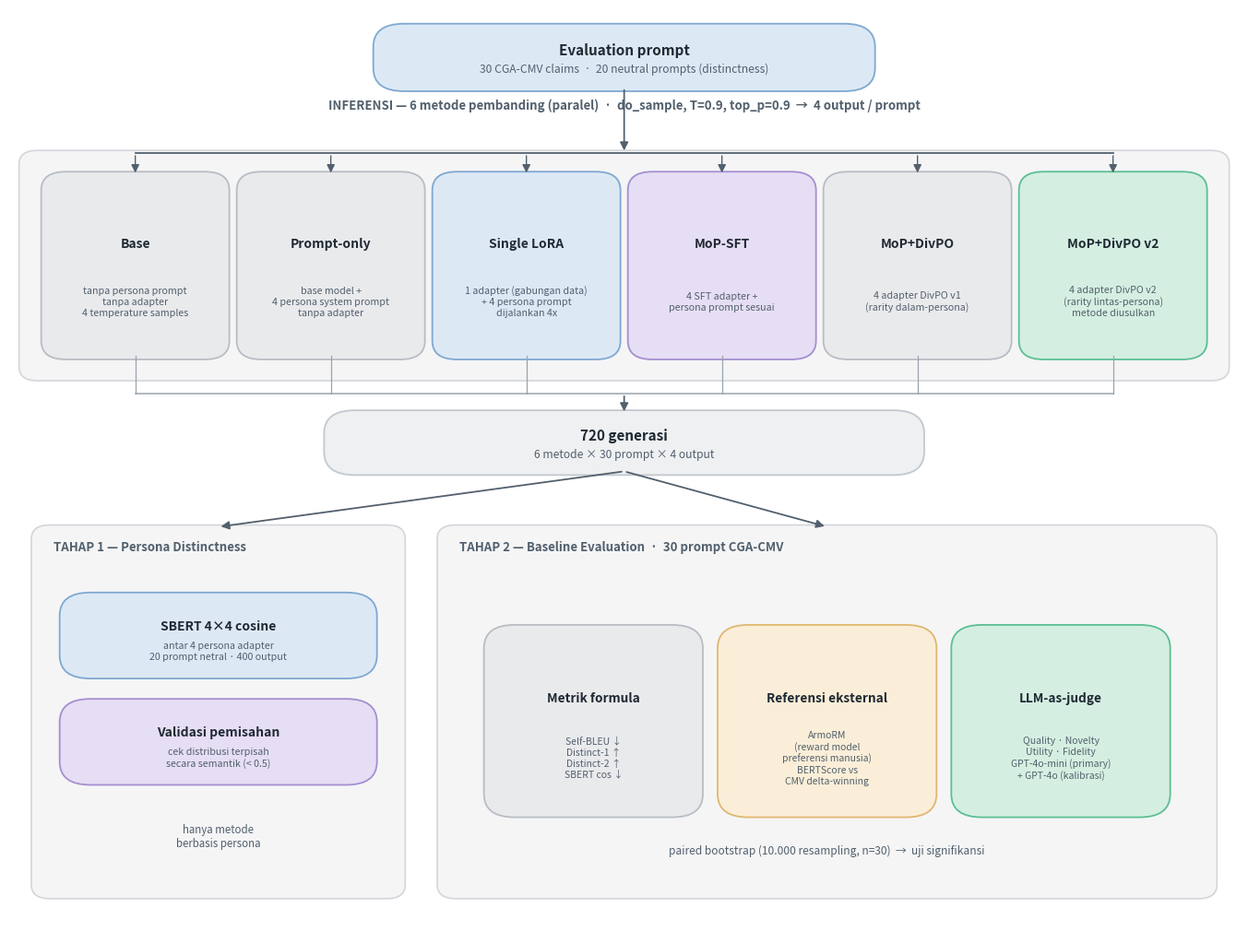

Write the Python code that produced this figure.
"""Render Gambar 2 — inference flow of the 6 comparison methods (parallel) plus
the two evaluation stages. Style matches Gambar 1 (rounded boxes, soft fills).

Run: .venv/bin/python scripts/make_inference_diagram.py
Output: paper/gambar2_inference_pipeline.png (+ .jpg)
"""
from __future__ import annotations

import os
from matplotlib import pyplot as plt
from matplotlib.patches import FancyBboxPatch, FancyArrowPatch
from matplotlib.lines import Line2D

# ---- palette (mirrors Gambar 1) ---------------------------------------------
INK = "#1f2933"
SUB = "#52606d"
CONTAINER_BG = "#f5f5f6"
CONTAINER_EDGE = "#d2d6db"
GREY = ("#e9eaec", "#b8bdc4")        # base / ablation
BLUE = ("#dce9f5", "#7fa8d0")        # single lora / stage1
PURPLE = ("#e6def4", "#a48fd0")      # SFT family
GREEN = ("#d4efe1", "#5bbf94")       # proposed v2
AMBER = ("#fbeed8", "#e0b770")       # stage2 reference
NEUTRAL = ("#eef0f2", "#c2c8cf")     # outputs pool

fig, ax = plt.subplots(figsize=(13.5, 10.2))
ax.set_xlim(0, 100)
ax.set_ylim(0, 100)
ax.axis("off")


def box(x, y, w, h, title, body="", face=GREY, fs=10.5, tw="bold", round_=0.025):
    fc, ec = face
    p = FancyBboxPatch(
        (x, y), w, h,
        boxstyle=f"round,pad=0.4,rounding_size={round_*100}",
        linewidth=1.3, edgecolor=ec, facecolor=fc, mutation_aspect=1,
    )
    ax.add_patch(p)
    cx = x + w / 2
    if body:
        ax.text(cx, y + h * 0.62, title, ha="center", va="center",
                fontsize=fs, fontweight=tw, color=INK)
        ax.text(cx, y + h * 0.30, body, ha="center", va="center",
                fontsize=fs - 2.3, color=SUB, linespacing=1.25)
    else:
        ax.text(cx, y + h / 2, title, ha="center", va="center",
                fontsize=fs, fontweight=tw, color=INK, linespacing=1.25)
    return (cx, y, y + h)


def container(x, y, w, h, label):
    p = FancyBboxPatch(
        (x, y), w, h, boxstyle="round,pad=0.2,rounding_size=1.5",
        linewidth=1.2, edgecolor=CONTAINER_EDGE, facecolor=CONTAINER_BG,
        linestyle="-", zorder=0,
    )
    ax.add_patch(p)
    ax.text(x + 1.6, y + h - 2.2, label, ha="left", va="center",
            fontsize=9.5, fontweight="bold", color=SUB)


def arrow(x1, y1, x2, y2, color=SUB, lw=1.4, style="-|>"):
    ax.add_patch(FancyArrowPatch(
        (x1, y1), (x2, y2), arrowstyle=style, mutation_scale=13,
        linewidth=lw, color=color, shrinkA=2, shrinkB=2, zorder=5,
    ))


# ---- 1. input ----------------------------------------------------------------
ix, iy, iw, ih = 30, 91.5, 40, 6.5
box(ix, iy, iw, ih, "Evaluation prompt",
    "30 CGA-CMV claims  ·  20 neutral prompts (distinctness)",
    face=BLUE, fs=11)
in_cx = ix + iw / 2

# ---- 2. six methods in parallel ---------------------------------------------
container(1, 60, 98, 24.5, "")
ax.text(50, 89.6,
        "INFERENSI — 6 metode pembanding (paralel)  ·  do_sample, T=0.9, top_p=0.9  →  4 output / prompt",
        ha="center", va="center", fontsize=9.5, fontweight="bold", color=SUB)

methods = [
    ("Base", "tanpa persona prompt\ntanpa adapter\n4 temperature samples", GREY),
    ("Prompt-only", "base model +\n4 persona system prompt\ntanpa adapter", GREY),
    ("Single LoRA", "1 adapter (gabungan data)\n+ 4 persona prompt\ndijalankan 4x", BLUE),
    ("MoP-SFT", "4 SFT adapter +\npersona prompt sesuai", PURPLE),
    ("MoP+DivPO", "4 adapter DivPO v1\n(rarity dalam-persona)", GREY),
    ("MoP+DivPO v2", "4 adapter DivPO v2\n(rarity lintas-persona)\nmetode diusulkan", GREEN),
]

n = len(methods)
left, right = 3.0, 97.0
gap = 1.4
mw = (right - left - gap * (n - 1)) / n
my, mh = 62.5, 19.5
centers = []
for i, (t, b, col) in enumerate(methods):
    mx = left + i * (mw + gap)
    cx, _, top = box(mx, my, mw, mh, t, b, face=col, fs=10, round_=0.02)
    centers.append(cx)

# distribution bus: input -> bus -> each method top
dist_y = 84.4
arrow(in_cx, iy, in_cx, dist_y, lw=1.3)
ax.add_line(Line2D([centers[0], centers[-1]], [dist_y, dist_y],
                   color=SUB, lw=1.3, zorder=4))
for cx in centers:
    arrow(cx, dist_y, cx, my + mh, lw=1.0)

# ---- 3. outputs pool ---------------------------------------------------------
ox, oy, ow, oh = 26, 50, 48, 6.2
box(ox, oy, ow, oh, "720 generasi",
    "6 metode × 30 prompt × 4 output", face=NEUTRAL, fs=11)
out_cx = ox + ow / 2
# collector bus: each method bottom -> bus -> pool
coll_y = 58.4
for cx in centers:
    ax.add_line(Line2D([cx, cx], [my, coll_y], color="#9aa3ad", lw=0.9, zorder=4))
ax.add_line(Line2D([centers[0], centers[-1]], [coll_y, coll_y],
                   color="#9aa3ad", lw=1.1, zorder=4))
arrow(out_cx, coll_y, out_cx, oy + oh, lw=1.3, color=SUB)

# ---- 4. two evaluation stages ------------------------------------------------
# Stage 1 (left) — persona distinctness
s1x, s1y, s1w, s1h = 2, 4, 30, 40
container(s1x, s1y, s1w, s1h, "TAHAP 1 — Persona Distinctness")
box(s1x + 2.5, s1y + 24, s1w - 5, 8.5, "SBERT 4×4 cosine",
    "antar 4 persona adapter\n20 prompt netral · 400 output", face=BLUE, fs=10)
box(s1x + 2.5, s1y + 12.5, s1w - 5, 8.5, "Validasi pemisahan",
    "cek distribusi terpisah\nsecara semantik (< 0.5)", face=PURPLE, fs=10)
ax.text(s1x + s1w / 2, s1y + 6.5, "hanya metode\nberbasis persona",
        ha="center", va="center", fontsize=8.3, style="italic", color=SUB)

# Stage 2 (right) — baseline evaluation
s2x, s2y, s2w, s2h = 35, 4, 63, 40
container(s2x, s2y, s2w, s2h, "TAHAP 2 — Baseline Evaluation  ·  30 prompt CGA-CMV")
cw = (s2w - 4 * 2 - 2 * 2) / 3
cy, ch = s2y + 9, 20
chips = [
    ("Metrik formula", "Self-BLEU ↓\nDistinct-1 ↑\nDistinct-2 ↑\nSBERT cos ↓", GREY),
    ("Referensi eksternal", "ArmoRM\n(reward model\npreferensi manusia)\nBERTScore vs\nCMV delta-winning", AMBER),
    ("LLM-as-judge", "Quality · Novelty\nUtility · Fidelity\nGPT-4o-mini (primary)\n+ GPT-4o (kalibrasi)", GREEN),
]
for i, (t, b, col) in enumerate(chips):
    chx = s2x + 4 + i * (cw + 2)
    box(chx, cy, cw, ch, t, b, face=col, fs=9.8)
ax.text(s2x + s2w / 2, s2y + 5.0,
        "paired bootstrap (10.000 resampling, n=30)  →  uji signifikansi",
        ha="center", va="center", fontsize=8.6, style="italic", color=SUB)

arrow(out_cx, oy, s1x + s1w / 2, s1y + s1h, lw=1.3)
arrow(out_cx, oy, s2x + s2w / 2, s2y + s2h, lw=1.3)

plt.tight_layout(pad=0.6)
os.makedirs("paper", exist_ok=True)
png = "paper/gambar2_inference_pipeline.png"
jpg = "paper/gambar2_inference_pipeline.jpg"
fig.savefig(png, dpi=220, bbox_inches="tight", facecolor="white")
fig.savefig(jpg, dpi=220, bbox_inches="tight", facecolor="white")
print("wrote", png, "and", jpg)
